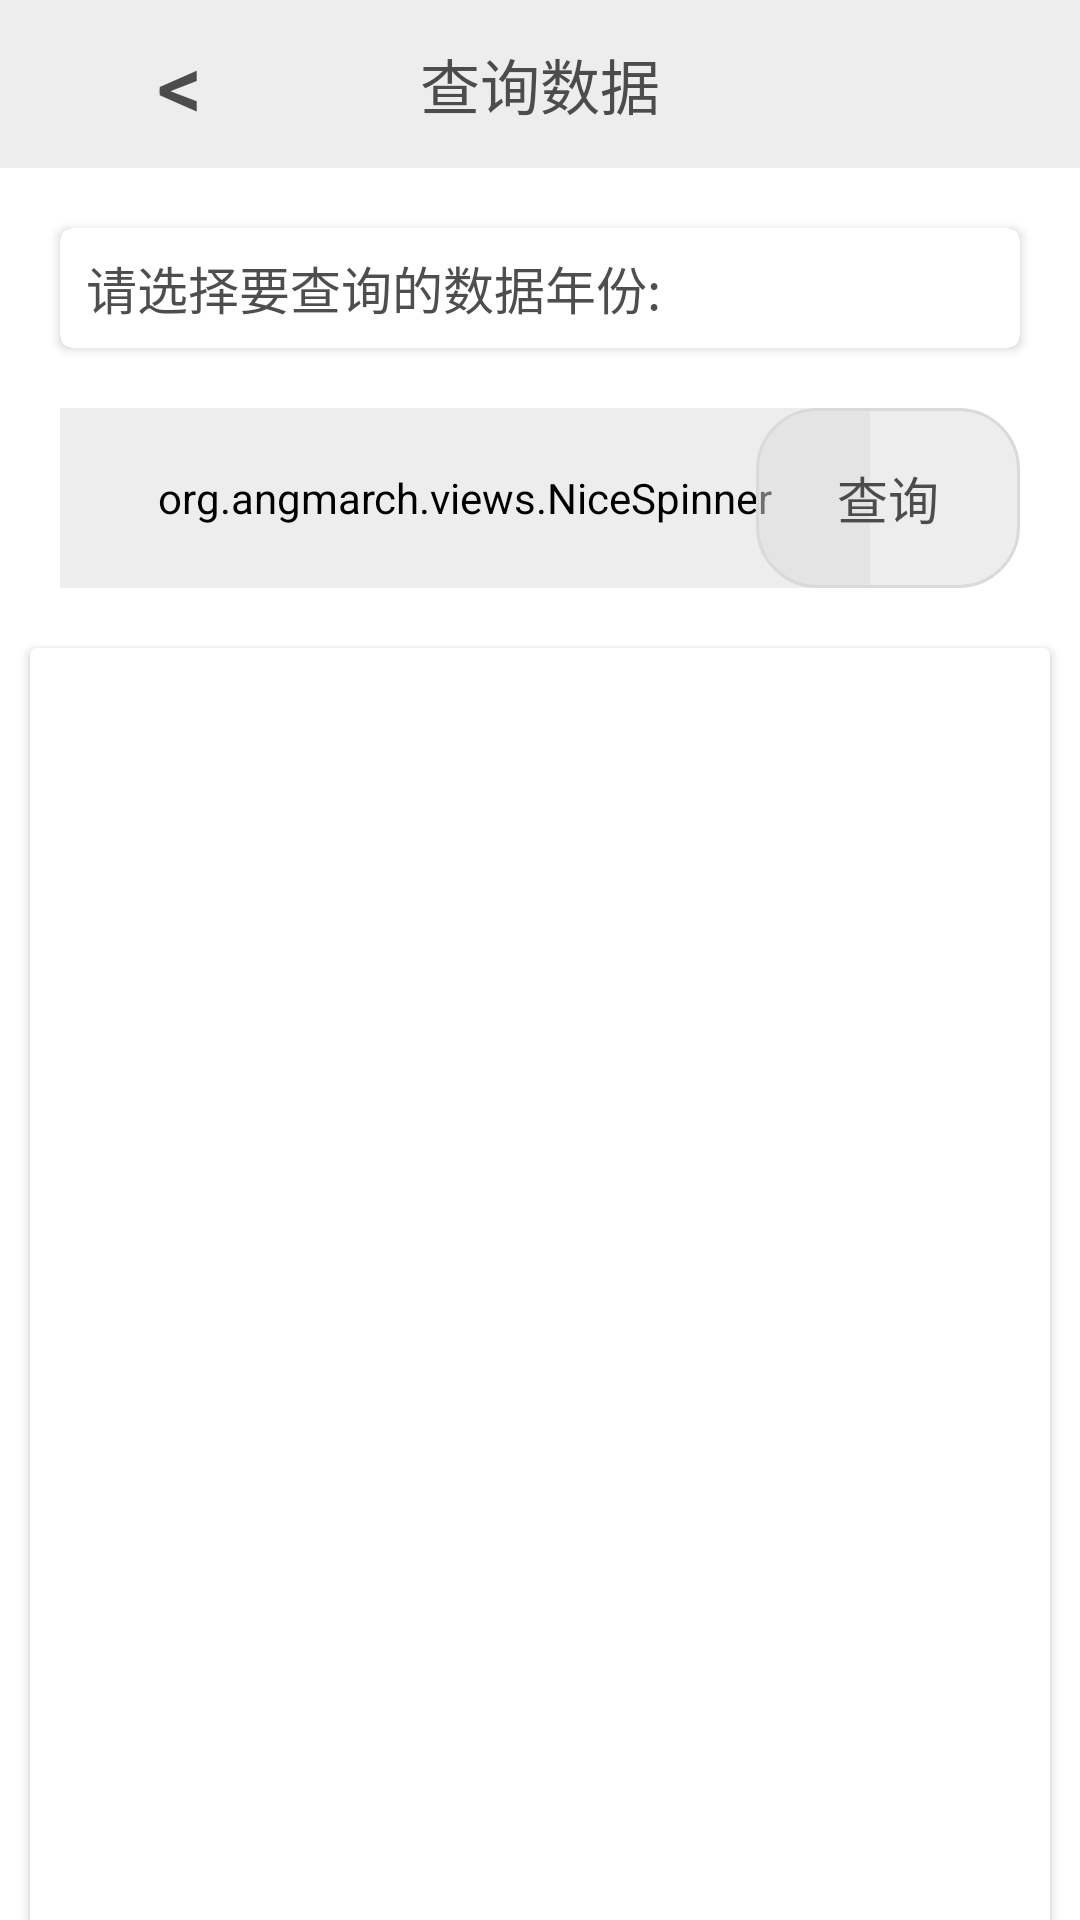

Produce the Android XML layout that renders to this screen, including the resource entries it uses.
<!-- AndroidManifest.xml: application theme Theme.Design.NoActionBar -->
<!-- res/layout/activity_search.xml -->
<?xml version="1.0" encoding="utf-8"?>
<androidx.constraintlayout.widget.ConstraintLayout xmlns:android="http://schemas.android.com/apk/res/android"
    xmlns:app="http://schemas.android.com/apk/res-auto"
    xmlns:tools="http://schemas.android.com/tools"
    android:layout_width="match_parent"
    android:layout_height="match_parent"
    tools:context=".zsgc.SearchActivity"
    android:background="@color/white">
    <androidx.appcompat.widget.Toolbar
        android:id="@+id/search_toolbar"
        android:layout_width="match_parent"
        android:layout_height="wrap_content"
        android:background="@color/gray_2"
        app:layout_constraintTop_toTopOf="parent">

        <Button
            android:id="@+id/search_back"
            android:layout_width="wrap_content"
            android:layout_height="wrap_content"
            android:textColor="@color/gray_3"
            android:textSize="30sp"
            android:background="@color/transparent"
            android:text="&#060;"/>


        <TextView
            android:id="@+id/tv_room"
            android:layout_width="wrap_content"
            android:layout_height="wrap_content"
            android:layout_gravity="center"
            android:text="查询数据"
            android:textColor="@color/gray_3"
            android:textSize="20sp" />


    </androidx.appcompat.widget.Toolbar>

    <androidx.cardview.widget.CardView
        android:id="@+id/search_cardview"
        xmlns:android="http://schemas.android.com/apk/res/android"
        xmlns:app="http://schemas.android.com/apk/res-auto"
        android:layout_width="match_parent"
        android:layout_height="wrap_content"
        android:layout_margin="20dp"
        app:cardCornerRadius="4dp"
        app:layout_constraintTop_toBottomOf="@+id/search_toolbar"
        >
        <TextView
            android:layout_width="match_parent"
            android:layout_height="40dp"
            android:scaleType="centerCrop"
            android:text="  请选择要查询的数据年份:"
            android:textSize="17sp"
            android:gravity="left|center"
            android:textColor="@color/gray_3"
            android:background="@color/white"/>

    </androidx.cardview.widget.CardView>
    <org.angmarch.views.NiceSpinner
        android:id="@+id/search_choose_year"
        android:layout_width="270dp"
        android:layout_height="60dp"
        android:textColor="@color/gray_3"
        android:textSize="16sp"
        android:backgroundTint="@color/gray_2"
        app:textTint="@color/black"
        android:text="2002"
        app:arrowTint="@color/black"
        android:layout_margin="20dp"
        app:layout_constraintTop_toBottomOf="@id/search_cardview"
        app:layout_constraintLeft_toLeftOf="parent"/>
<Button
    android:id="@+id/search_button1"
    android:layout_width="wrap_content"
    android:layout_height="60dp"
    app:layout_constraintRight_toRightOf="parent"
    app:layout_constraintTop_toTopOf="@id/search_choose_year"
    android:background="@drawable/background1"
    android:text="查询"
    android:textColor="@color/gray_3"
    android:textSize="17dp"
    android:layout_marginRight="20dp">

</Button>

<androidx.cardview.widget.CardView
    android:layout_width="match_parent"
    android:layout_height="500dp"
    app:layout_constraintTop_toBottomOf="@id/search_choose_year"
    android:layout_marginLeft="10dp"
    android:layout_marginRight="10dp"
    android:layout_marginTop="20dp"
    app:cardBackgroundColor="#ffffff">

    <androidx.recyclerview.widget.RecyclerView
        android:id="@+id/re_search"
        android:layout_width="match_parent"
        android:layout_height="match_parent"
        android:layout_weight="1">
    </androidx.recyclerview.widget.RecyclerView>




</androidx.cardview.widget.CardView>



</androidx.constraintlayout.widget.ConstraintLayout>
<!-- resources referenced by this layout -->
<resources>
  <color name="black">#FF000000</color>
  <color name="gray_2">#80DBDBDE</color>
  <color name="gray_3">#DD333333</color>
  <color name="transparent">#00DDDDDD</color>
  <color name="white">#FFFFFFFF</color>
  <!-- drawable background1 (drawable) -->
  <?xml version="1.0" encoding="utf-8"?>
  <shape xmlns:android="http://schemas.android.com/apk/res/android">
      
      <solid android:color="#80DBDBDE" />
  
      
      <stroke
          android:width="1dip"
          android:color="#DBD9D9" />
  
      
      <corners
          android:radius="20dp"/>
  
      
      <padding
          android:left="5dp"
          android:top="5dp"
          android:right="5dp"
          android:bottom="5dp"
  
          />
  
  </shape>
</resources>
